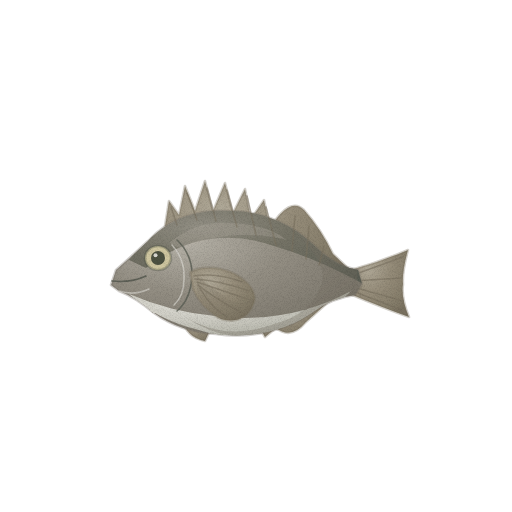
t = 0.00 s
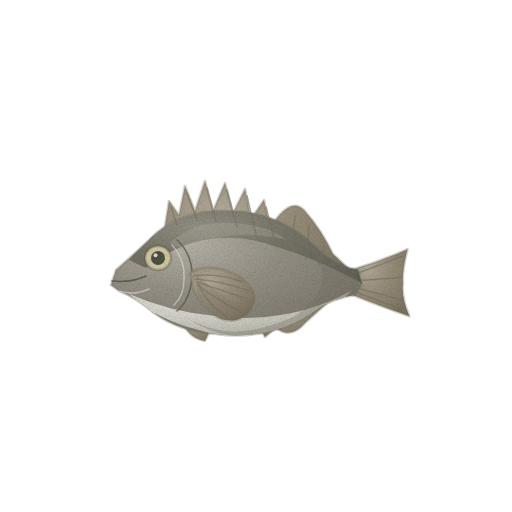
t = 1.43 s
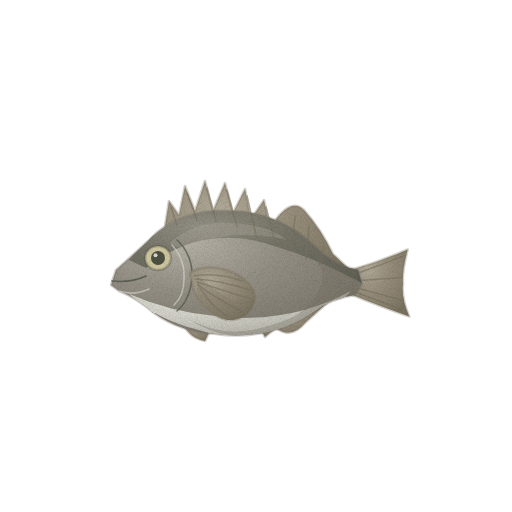
t = 2.85 s
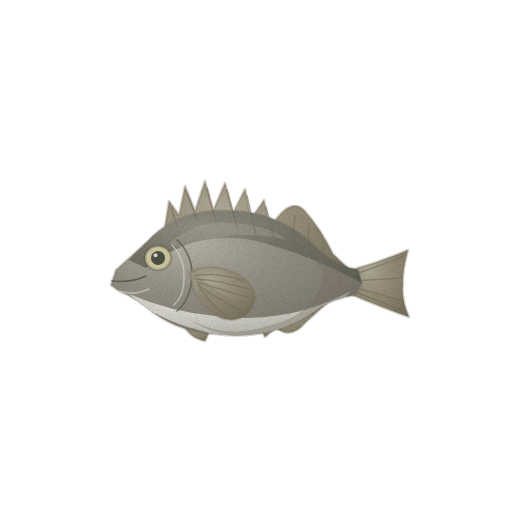
t = 3.80 s
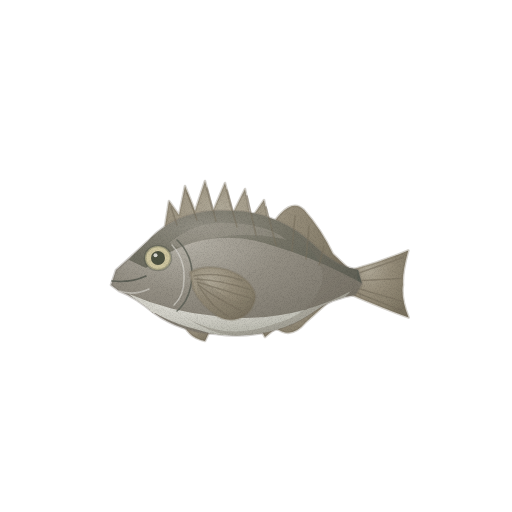
t = 4.75 s
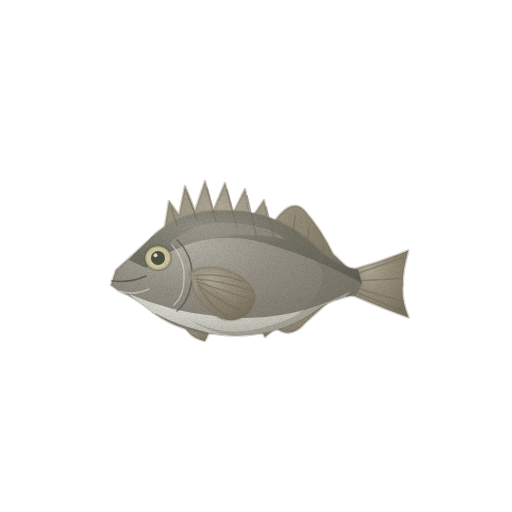
t = 6.18 s

The animated SVG that drew these frames (rendered in a browser with its animation timeline set to each time). Animation: 2 CSS @keyframes rules; one cycle of 7.60 s, repeats indefinitely.

<svg xmlns="http://www.w3.org/2000/svg" viewBox="0 0 512 512" role="img" aria-label="볼락 — 움직임, 윤곽 없는 수채" data-asset="watercolor-gray-rockfish-motion" data-food="gray-rockfish" data-style="watercolor" data-variant="motion" stroke-linecap="round" stroke-linejoin="round"><title>볼락</title><desc>큰 둥근 눈을 가진 작고 짧은 갈회색 몸 옆에 둥근 부채형 가슴지느러미가 펼쳐지고 앞쪽 가시가 선 등지느러미가 이어진다.</desc><style>[data-asset="watercolor-gray-rockfish-motion"] [data-part="tail"]{transform-box:view-box;transform-origin:353px 282px;animation:watercolor-gray-rockfish-motion-m0 7.6s cubic-bezier(.37,0,.63,1) -0.152s infinite}[data-asset="watercolor-gray-rockfish-motion"] [data-part="fin"]{transform-box:view-box;transform-origin:193px 277px;animation:watercolor-gray-rockfish-motion-m1 7.6s cubic-bezier(.37,0,.63,1) -1.368s infinite}@keyframes watercolor-gray-rockfish-motion-m0{0%,100%{rotate:0deg}25%{rotate:-0.825deg}75%{rotate:0.75deg}}@keyframes watercolor-gray-rockfish-motion-m1{0%,100%{rotate:0deg}25%{rotate:0.9deg}75%{rotate:-0.825deg}}@media (prefers-reduced-motion:reduce){[data-asset="watercolor-gray-rockfish-motion"] *{animation:none!important}}</style><defs><radialGradient id="watercolor-gray-rockfish-motion-g-fin-soft" cx="0.3" cy="0.26" r="0.84"><stop offset="0" stop-color="#b0a998"/><stop offset="0.45" stop-color="#968d7a"/><stop offset="0.86" stop-color="#847c69"/><stop offset="1" stop-color="#79715f"/></radialGradient><radialGradient id="watercolor-gray-rockfish-motion-g-skin-soft" cx="0.3" cy="0.26" r="0.84"><stop offset="0" stop-color="#b5b1a7"/><stop offset="0.45" stop-color="#948f84"/><stop offset="0.86" stop-color="#807b70"/><stop offset="1" stop-color="#736e63"/></radialGradient><clipPath id="watercolor-gray-rockfish-motion-clip0"><path d="M116 270 Q133 255 148 241 C168 219 198 209 229 211 C267 211 296 227 319 250 Q336 266 358 270 L362 284 L355 295 Q332 298 313 312 C287 331 249 339 216 334 Q180 332 154 313 Q135 297 119 291 L111 285Z"/></clipPath><radialGradient id="watercolor-gray-rockfish-motion-g-back-soft" cx="0.3" cy="0.26" r="0.84"><stop offset="0" stop-color="#928f84"/><stop offset="0.45" stop-color="#767467"/><stop offset="0.86" stop-color="#65665b"/><stop offset="1" stop-color="#5b5e54"/></radialGradient><radialGradient id="watercolor-gray-rockfish-motion-g-belly-soft" cx="0.3" cy="0.26" r="0.84"><stop offset="0" stop-color="#e0dfd7"/><stop offset="0.45" stop-color="#cbcac1"/><stop offset="0.86" stop-color="#b5b5aa"/><stop offset="1" stop-color="#a7a89c"/></radialGradient><clipPath id="watercolor-gray-rockfish-motion-clip1"><path d="M190 272 C207 263 233 268 247 282 Q259 294 253 305 C248 319 231 324 218 317 Q201 306 193 289Z"/></clipPath><filter id="watercolor-gray-rockfish-motion-fx" filterUnits="userSpaceOnUse" x="0" y="0" width="512" height="512" color-interpolation-filters="sRGB"><feTurbulence type="fractalNoise" baseFrequency="0.05" numOctaves="2" seed="7" result="w"/><feDisplacementMap in="SourceGraphic" in2="w" scale="1.4" xChannelSelector="R" yChannelSelector="G" result="d"/><feTurbulence type="fractalNoise" baseFrequency="1.35" numOctaves="2" seed="3" result="n"/><feColorMatrix in="n" type="matrix" values="0 0 0 0 0 0 0 0 0 0 0 0 0 0 0 0.24 0 0 0 -0.101" result="na"/><feComposite in="na" in2="d" operator="in" result="g"/><feMerge><feMergeNode in="d"/><feMergeNode in="g"/></feMerge></filter></defs><g filter="url(#watercolor-gray-rockfish-motion-fx)"><g data-part="tail"><path d="M351 270 Q380 262 408 250 Q402 272 403 284 Q401 298 409 317 Q381 307 350 294Z" fill="url(#watercolor-gray-rockfish-motion-g-fin-soft)" stroke="#79715f" stroke-width="2.6" stroke-opacity="0.32"/><path d="M353 275 L403 257" fill="none" stroke="#79715f" stroke-width="1.6" opacity="0.6"/><path d="M353 281 L401 278" fill="none" stroke="#79715f" stroke-width="1.6" opacity="0.6"/><path d="M353 287 L403 301" fill="none" stroke="#79715f" stroke-width="1.6" opacity="0.6"/><path d="M353 291 L404 311" fill="none" stroke="#79715f" stroke-width="1.6" opacity="0.6"/></g><path d="M165 226 L169 201 L179 215 L185 186 L195 211 L205 181 L213 211 L225 183 L233 213 L245 189 L251 219 L264 200 L270 228 Q290 196 304 210 Q321 229 333 254 L352 272 L343 285 Q312 261 286 246 Q225 213 165 237Z" fill="url(#watercolor-gray-rockfish-motion-g-fin-soft)" stroke="#79715f" stroke-width="2.6" stroke-opacity="0.32"/><path d="M257 323 L265 337 L276 328 Q291 340 306 322 L326 304 L317 298Z" fill="url(#watercolor-gray-rockfish-motion-g-fin-soft)" stroke="#79715f" stroke-width="2.6" stroke-opacity="0.32"/><path d="M181 318 Q187 338 205 341 L214 322Z" fill="url(#watercolor-gray-rockfish-motion-g-fin-soft)" stroke="#79715f" stroke-width="2.6" stroke-opacity="0.32"/><path d="M116 270 Q133 255 148 241 C168 219 198 209 229 211 C267 211 296 227 319 250 Q336 266 358 270 L362 284 L355 295 Q332 298 313 312 C287 331 249 339 216 334 Q180 332 154 313 Q135 297 119 291 L111 285Z" fill="url(#watercolor-gray-rockfish-motion-g-skin-soft)" stroke="#736e63" stroke-width="2.6" stroke-opacity="0.32"/><g clip-path="url(#watercolor-gray-rockfish-motion-clip0)"><path d="M129 260 Q166 214 220 206 Q283 200 324 251 L365 273 L367 286 Q318 259 280 248 Q206 220 146 268Z" fill="url(#watercolor-gray-rockfish-motion-g-back-soft)"/><path d="M129 294 Q171 312 215 316 Q288 325 351 291 Q330 314 296 326 Q247 347 199 330 Q157 320 129 294Z" fill="url(#watercolor-gray-rockfish-motion-g-belly-soft)"/><path d="M293 231 Q327 260 322 283 Q312 314 274 324 Q226 342 185 317 Q225 344 271 334 Q326 325 358 290 L357 270 Q322 255 293 231Z" fill="#736e63" opacity="0.33"/><path d="M169 243 Q197 220 230 223 Q267 224 287 240 Q228 226 184 250Z" fill="#b5b1a7" opacity="0.29"/></g><path d="M177 225 L171 207" fill="none" stroke="#79715f" stroke-width="1.6" opacity="0.56"/><path d="M197 220 L187 193" fill="none" stroke="#79715f" stroke-width="1.6" opacity="0.56"/><path d="M216 221 L207 188" fill="none" stroke="#79715f" stroke-width="1.6" opacity="0.56"/><path d="M237 227 L227 190" fill="none" stroke="#79715f" stroke-width="1.6" opacity="0.56"/><path d="M256 235 L247 196" fill="none" stroke="#79715f" stroke-width="1.6" opacity="0.56"/><path d="M276 245 L266 207" fill="none" stroke="#79715f" stroke-width="1.6" opacity="0.56"/><path d="M292 251 L295 216" fill="none" stroke="#79715f" stroke-width="1.6" opacity="0.56"/><path d="M306 259 L309 226" fill="none" stroke="#79715f" stroke-width="1.6" opacity="0.56"/><path d="M319 265 L324 246" fill="none" stroke="#79715f" stroke-width="1.6" opacity="0.56"/><path d="M177 240 Q193 255 192 278 Q190 300 177 311" fill="none" stroke="#5b5e54" stroke-width="1.6" opacity="0.81"/><path d="M172 245 Q185 259 184 279 Q184 296 174 305" fill="none" stroke="#e0dfd7" stroke-width="1.6" opacity="0.58"/><g data-part="fin"><path d="M190 272 C207 263 233 268 247 282 Q259 294 253 305 C248 319 231 324 218 317 Q201 306 193 289Z" fill="url(#watercolor-gray-rockfish-motion-g-fin-soft)" stroke="#79715f" stroke-width="2.6" stroke-opacity="0.32"/><g clip-path="url(#watercolor-gray-rockfish-motion-clip1)"><path d="M197 276 Q208 284 225 297 Q242 307 254 298 Q252 316 237 320 Q211 319 197 292Z" fill="#79715f" opacity="0.25"/><path d="M194 276 Q216 272 242 281" fill="none" stroke="#79715f" stroke-width="1.6" opacity="0.6"/><path d="M195 279 Q218 280 249 290" fill="none" stroke="#79715f" stroke-width="1.6" opacity="0.6"/><path d="M197 282 Q219 289 250 299" fill="none" stroke="#79715f" stroke-width="1.6" opacity="0.6"/><path d="M198 285 Q215 298 242 312" fill="none" stroke="#79715f" stroke-width="1.6" opacity="0.6"/><path d="M200 288 Q211 307 228 317" fill="none" stroke="#79715f" stroke-width="1.6" opacity="0.6"/></g></g><path d="M145 258 A13 12 0 1 0 171 258 A13 12 0 1 0 145 258Z" fill="#cfc6a0" stroke="#4c5040" stroke-width="2.6" stroke-opacity="0.32"/><path d="M151 258 A7 7 0 1 0 165 258 A7 7 0 1 0 151 258Z" fill="#4c5040"/><path d="M153.5 255.3 A2 2 0 1 0 157.5 255.3 A2 2 0 1 0 153.5 255.3Z" fill="#fffdf9" opacity="0.79"/><path d="M112 281 Q131 283 146 276" fill="none" stroke="#5b5e54" stroke-width="1.6" opacity="0.94"/><path d="M119 291 Q134 296 149 289" fill="none" stroke="#e0dfd7" stroke-width="1.6" opacity="0.58"/></g></svg>
